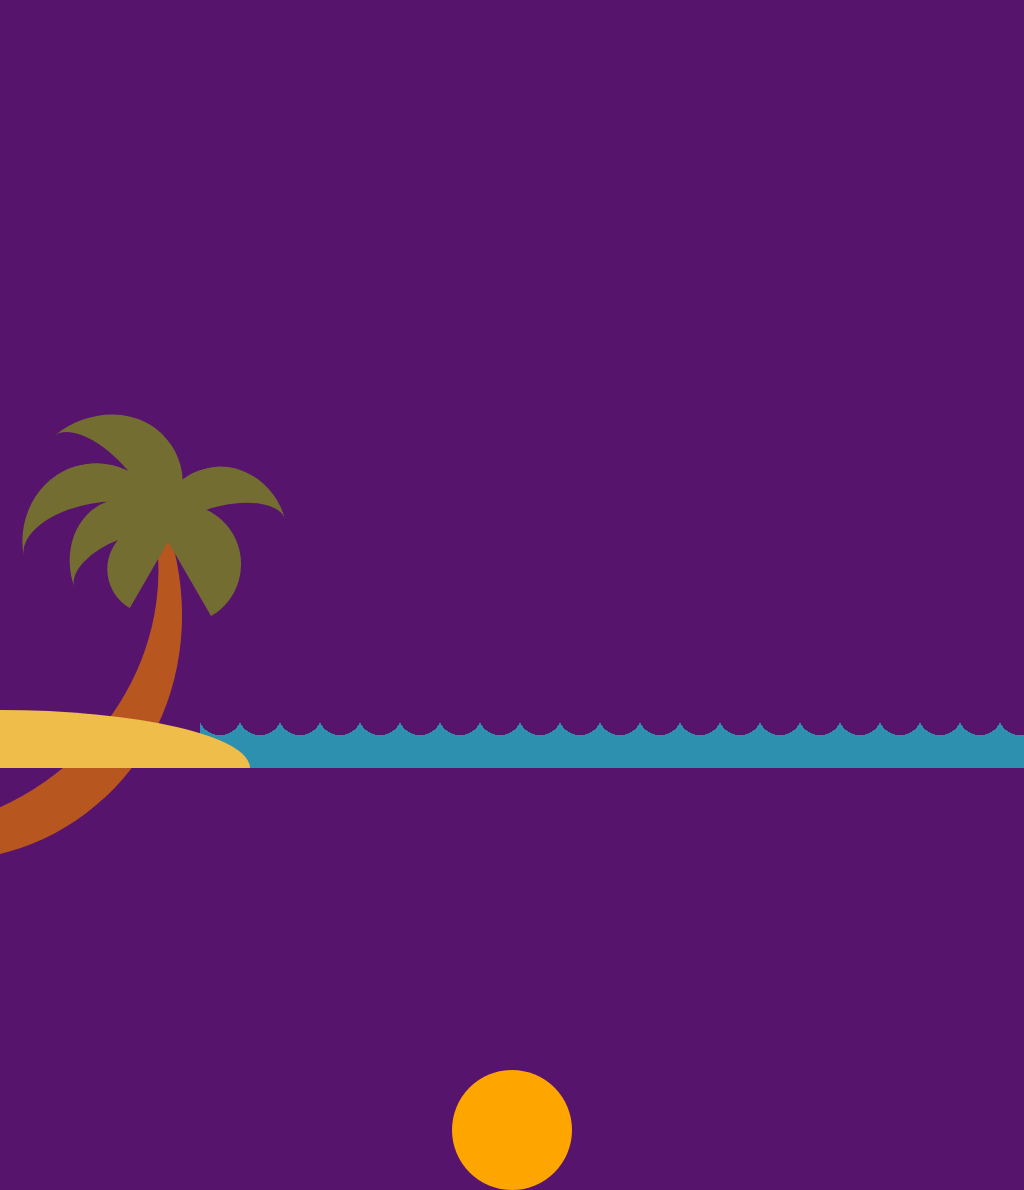

Give the HTML and CSS whose rendering is this image.

<!-- file: index.html -->
<!DOCTYPE html>
<html lang="en">
<head>
    <meta charset="UTF-8">
    <meta http-equiv="X-UA-Compatible" content="IE=edge">
    <meta name="viewport" content="width=device-width, initial-scale=1.0">
    <link rel="stylesheet" href="style.css">
    <title>Sunset</title>
</head>
<body>
    <div class="waves"></div>
    <div class="sand">
        <div class="tree">
            <div></div>
            <div></div>
            <div></div>
            <div></div>
            <div></div>
            <div></div>
        </div>
    </div>
    <div class="sun"></div>
</body>
</html>

/* file: style.css */
body {
    background-color: #a0d0d1;
    padding:0;
    margin:0;
    overflow: hidden;
    animation: sky 8s linear forwards;
}

@keyframes sky {
    20% {
        background-color: #a0d0d1;
    }
    50% {
        background-color: #fff9a3;
    }
    70% {
        background-color:#cb8389;
    }
    100% {
        background-color: #57146d;
    }
}

.waves {
    position: absolute;
    left:0;
    right:0;
    bottom:30px;
    height:20px;
    background-size: 40px 40px;
    background-image: radial-gradient(
        circle at 20px -5px,
        transparent 22px,
        #2d90af 18px
    );
    background-repeat: repeat;
    animation:waves 10s infinite forwards linear;
}

@keyframes waves {
    100% {
        transform: translateX(200px);
    }
}

.waves:before {
    position: absolute;
    content:"";
    background-color: #2d90af;
    height:30px;
    width:100vw;
    bottom:-30px;
}

.sand {
    background-color: #efbd4a;
    height:58px;
    width: 250px;
    position: absolute;
    bottom:0;
    border-radius: 0 100% 0 0;
}

.tree {
    height:500px;
    width:500px;
    position: absolute;
    border: 5px solid transparent;
    border-right: 50px solid #b8561f;
    bottom: -80px;
    border-radius:50%;
    transform:rotate(50deg);
    left:-360px;
    z-index: -1;
}

.tree>div:nth-child(1) {
    height:120px;
    width:150px;
    position: absolute;
    right:75px;
    border-radius:50%;
    border-top: 40px solid #736d31;
    transform: rotate(-60deg);
}

.tree>div:nth-child(2) {
    height:100px;
    width:130px;
    position: absolute;
    right:10px;
    top:-90px;
    border-radius:50%;
    border-top: 40px solid #736d31;
    transform: rotate(-65deg);
}

.tree>div:nth-child(3) {
    height:100px;
    width:120px;
    position: absolute;
    right:50px;
    border-radius:50%;
    border-top: 40px solid #736d31;
    transform: rotate(-70deg);
}

.tree>div:nth-child(4) {
    background-color: #736d31;
    height:60px;
    width:120px;
    position: absolute;
    right:15px;
    top:-30px;
    border-radius:120px 120px 0 0;
    transform: rotate(10deg);
}

.tree>div:nth-child(5) {
    background-color: #736d31;
    height:45px;
    width:90px;
    position: absolute;
    right:71px;
    top:40px;
    border-radius:120px 120px 0 0;
    transform: rotate(-110deg);
}

.tree>div:nth-child(6) {
    height:120px;
    width:150px;
    position: absolute;
    right:110px;
    border-top: 50px solid #736d31;
    top:-40px;
    border-radius:50%;
}

.sun {
    background-color: orange;
    height:120px;
    width:120px;
    border-radius: 50%;
    position: absolute;
    margin: auto;
    left:0;
    right:0;
    top:450px;
    z-index:-2;
    animation:sunset 8s linear forwards;
}

@keyframes sunset {
    100% {
        transform: translateY(620px);
    }
}